Image classification data set "images" (ironhamma/BMEVITMMA19_homework on GitHub). Class labels (3): bagel, burger, sandwich.

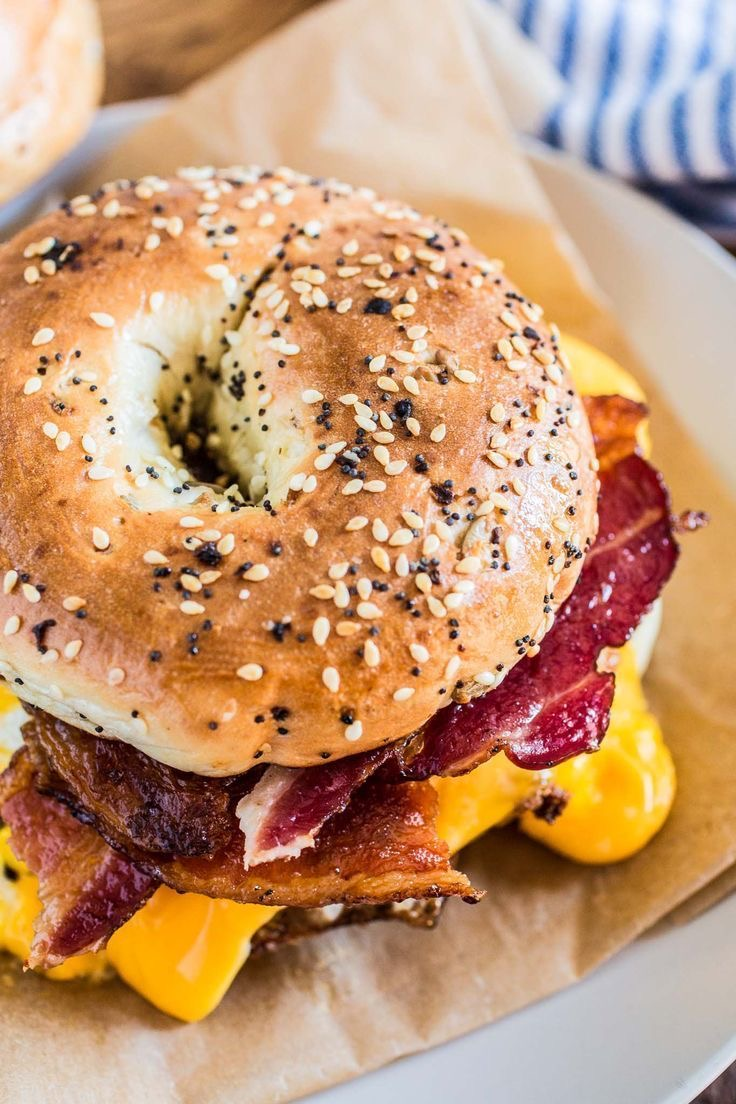
Label: bagel

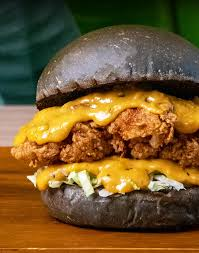
Label: burger

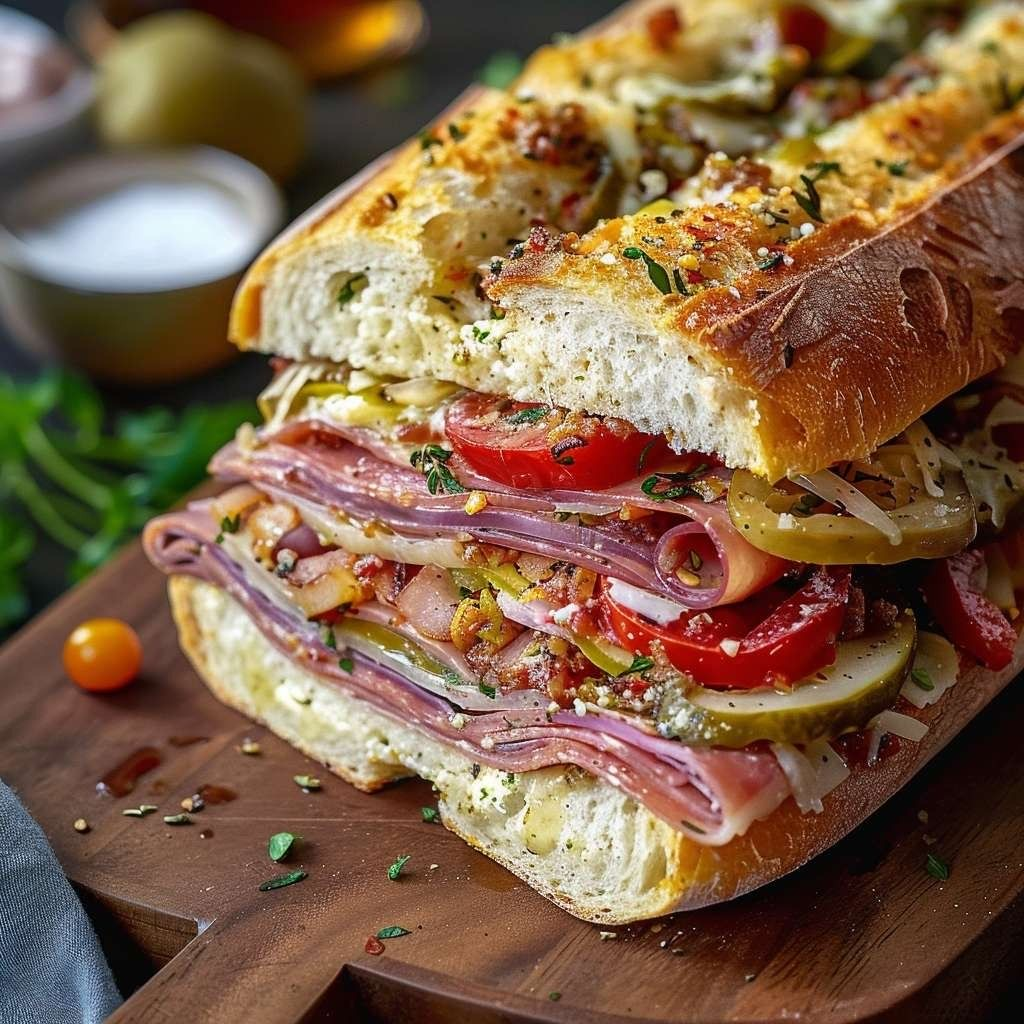
Label: sandwich

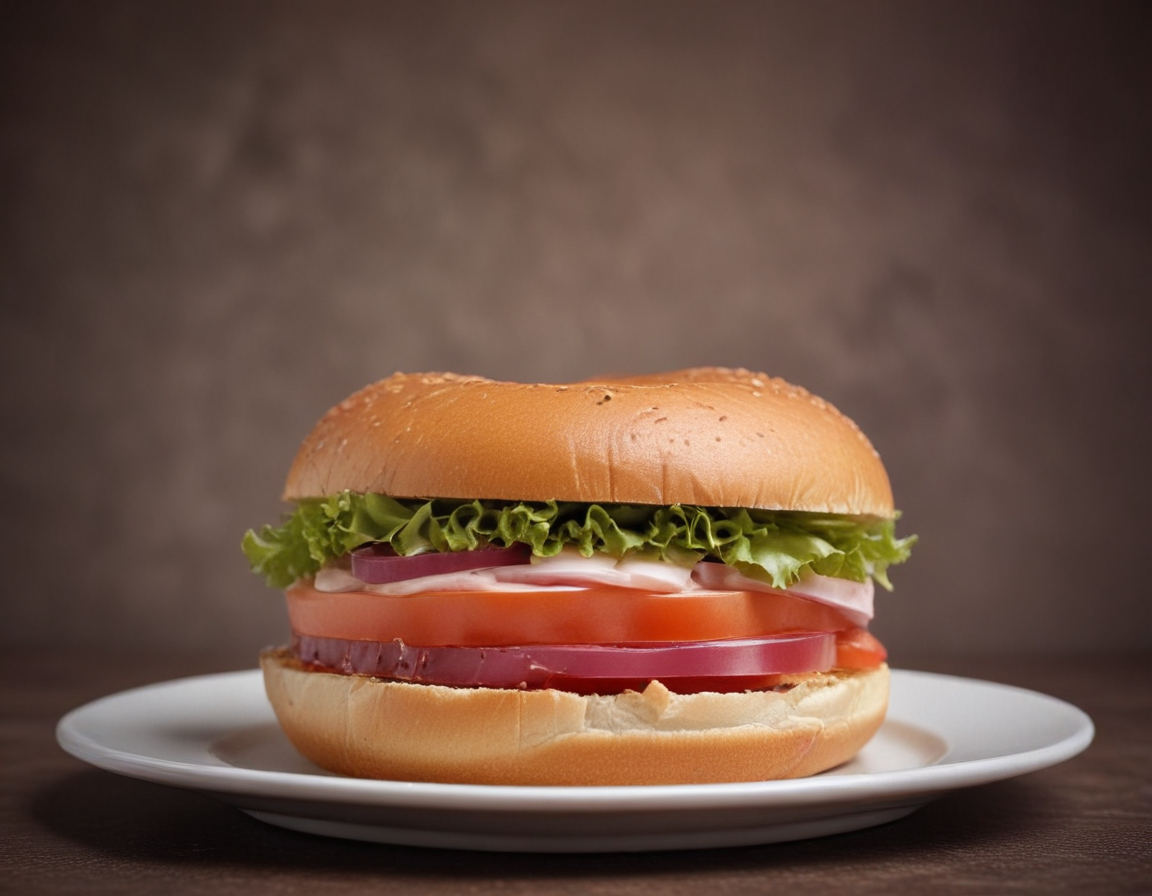
Label: bagel

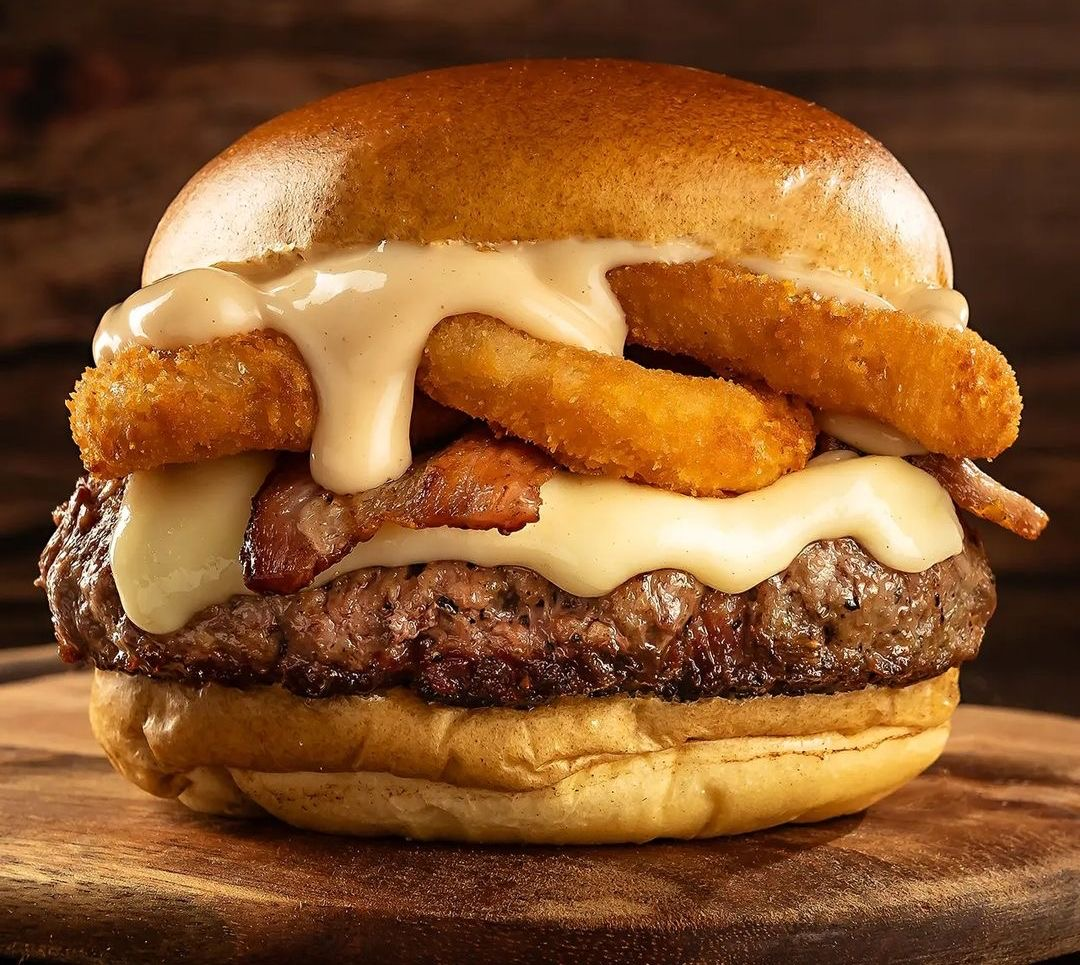
Label: burger

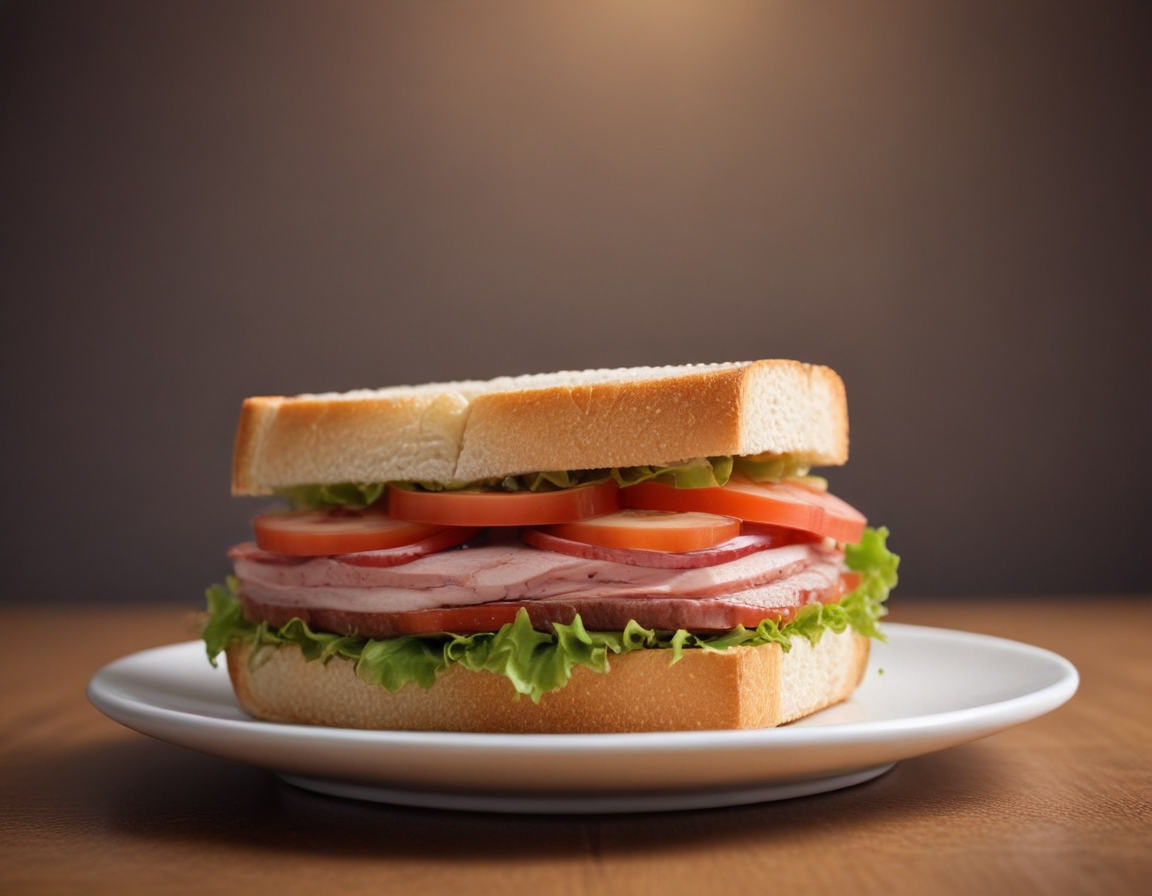
Label: sandwich
